Run: headless pygame with SDL's dummy video driver; simulated clock (each Clock.tick advances the game by its frame time, no real sleeping); random seed 0; keys injected as events and as key.get_pressed() state; no mouse input.
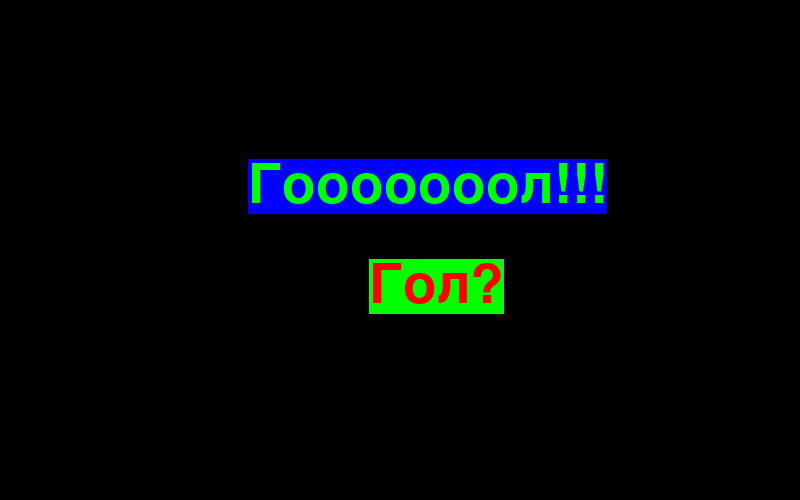
Frame 1 of 4 · flips 1–60 · no input
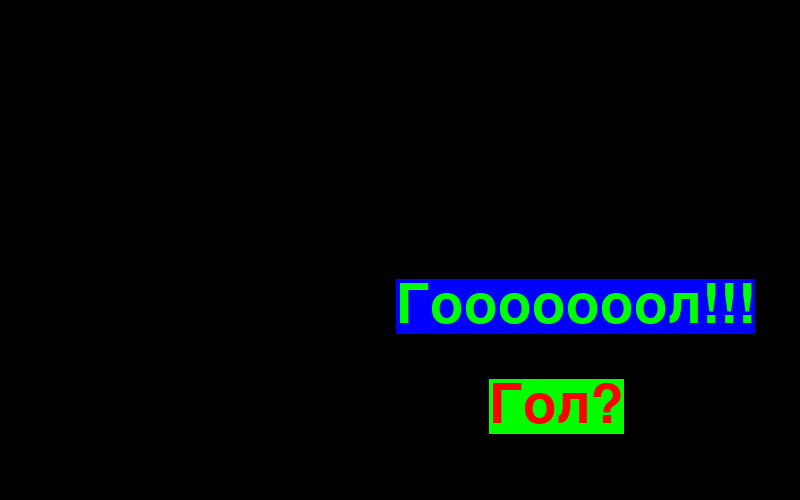
Frame 2 of 4 · flips 61–180 · tapped SPACE, RETURN · held RIGHT (→), D
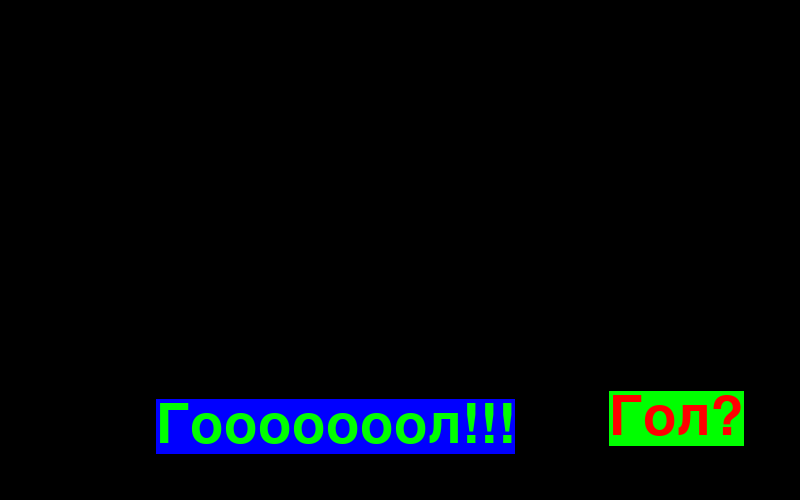
Frame 3 of 4 · flips 181–300 · held DOWN (↓), S
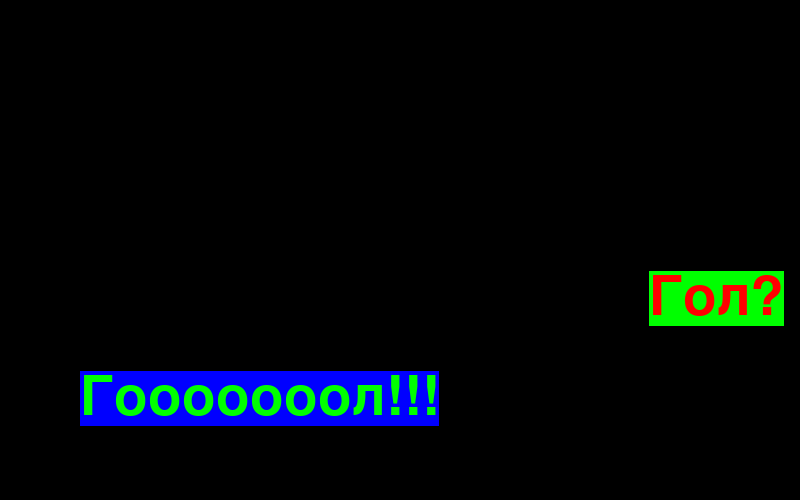
Frame 4 of 4 · flips 301–420 · held LEFT (←), A, UP (↑), W

The pygame program that drew these frames:

import pygame
pygame.init()
size = (800, 500)
screen = pygame.display.set_mode(size)
pygame.display.set_caption("Моя программа")
direct_x1 = 1
direct_y1 = 1
direct_x = 2
direct_y = 1
font = pygame.font.SysFont('comicsansms', 80)
RED = (255, 0, 0)
GREEN = (0, 255, 0)
BLUE = (0, 0, 255)
BLACK = (0, 0, 0)
like = font.render("Гооооооол!!!", 1, GREEN, BLUE)
follow = font.render("Гол?", 1, RED, GREEN)
x, y = 130, 100
x1, y1 = 310, 200
w, h = follow.get_size()
width, height = like.get_size()
FPS = 180
clock = pygame.time.Clock()
while True:
    for event in pygame.event.get():
        if event.type == pygame.QUIT:
            quit()
    clock.tick(FPS)
    screen.fill(BLACK)
    screen.blit(follow, (x1, y1))
    screen.blit(like, (x, y))

    x1 += direct_x1
    if x1 + w >= 800 or x < 0:
        direct_x1 = -direct_x1

    y1 += direct_y1
    if y1 + h >= 500 or y1 < 0:
        direct_y1 = -direct_y1

    x += direct_x
    if x + width >= 800 or x < 0:
        direct_x = -direct_x

    y += direct_y
    if y + height >= 500 or y < 0:
        direct_y = -direct_y
    pygame.display.update()
